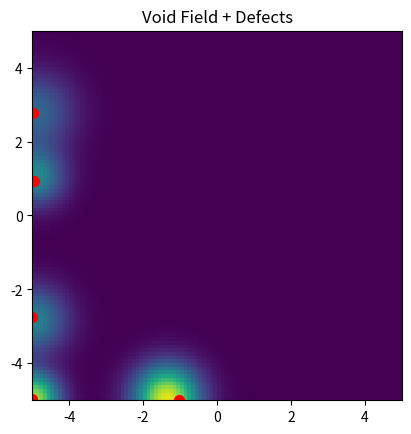

This figure's Python source: (Note: this script raises an exception after producing the figure.)
# scripts/void_field_sim.py

import numpy as np
import matplotlib.pyplot as plt
import matplotlib.animation as animation
import os

# ── Simulation parameters ─────────────────────────────────────────────
grid_size   = 100            # resolution of the field
num_defects = 5              # how many defects to seed
frames      = 100            # number of animation frames
dt          = 0.1            # time-step per tick

# spatial grid
x = np.linspace(-5, 5, grid_size)
y = np.linspace(-5, 5, grid_size)
X, Y = np.meshgrid(x, y)

# random initial defect attributes
np.random.seed(42)
positions  = np.random.uniform(-4, 4, (num_defects, 2))
energies   = np.random.uniform(5, 15, num_defects)
scales     = np.random.uniform(0.5, 1.5, num_defects)
velocities = np.random.normal(0, 0.1, (num_defects, 2))

# ── Field & gradient helpers ──────────────────────────────────────────
def compute_field(pos, E, R):
    """Return a grid of φ(x,y) = E * exp(-2 R^2 * dist^2)."""
    dx = X - pos[0]
    dy = Y - pos[1]
    dist2 = dx*dx + dy*dy
    return E * np.exp(-2 * (R**2) * dist2)

def compute_gradients(phi):
    """Numeric gradient of φ wrt x and y."""
    # np.gradient returns [dφ/dy, dφ/dx]
    grad_y, grad_x = np.gradient(phi, y, x)
    return grad_x, grad_y

# ── Setup figure ───────────────────────────────────────────────────────
fig, ax = plt.subplots()
phi0 = sum(compute_field(positions[i], energies[i], scales[i])
           for i in range(num_defects))

# initial image and scatter
im = ax.imshow(phi0,
               extent=[x[0], x[-1], y[0], y[-1]],
               origin='lower',
               cmap='viridis',
               vmin=0,
               vmax=phi0.max())
pts = ax.scatter(positions[:,0],
                 positions[:,1],
                 c='red',
                 s=50)
ax.set_title('Void Field + Defects')

# ── Animation update ──────────────────────────────────────────────────
def update(frame):
    global positions, velocities

    # 1) compute field
    phi = sum(compute_field(positions[i], energies[i], scales[i])
              for i in range(num_defects))

    # 2) compute gradient
    grad_x, grad_y = compute_gradients(phi)

    # 3) update each defect
    for i in range(num_defects):
        # find nearest grid index for this defect
        ix = np.clip(int((positions[i,0] - x[0]) / (x[-1]-x[0]) * (grid_size-1)), 0, grid_size-1)
        iy = np.clip(int((positions[i,1] - y[0]) / (y[-1]-y[0]) * (grid_size-1)), 0, grid_size-1)

        # force = -∇φ ; acceleration = force * dt
        acc = -np.array([grad_x[iy, ix], grad_y[iy, ix]])
        velocities[i] += acc * dt

        # update position
        positions[i] += velocities[i] * dt

        # optional: keep within bounds
        positions[i] = np.clip(positions[i], -5, 5)

    # 4) redraw
    im.set_data(phi)
    pts.set_offsets(positions)
    return im, pts

ani = animation.FuncAnimation(fig,
                              update,
                              frames=frames,
                              interval=100,
                              blit=True)

# ── Save as MP4 (requires ffmpeg) or GIF ──────────────────────────────
# Ensure the output directory exists
os.makedirs('assets/animations', exist_ok=True)
ani.save('assets/animations/void_defect_simulation.mp4',
         writer='ffmpeg',
         dpi=150)
# ani.save('assets/animations/void_defect_simulation.gif',
#          writer='imagemagick',
#          fps=10)

plt.close(fig)
print("Animation saved ▶ assets/animations/void_defect_simulation.mp4")
